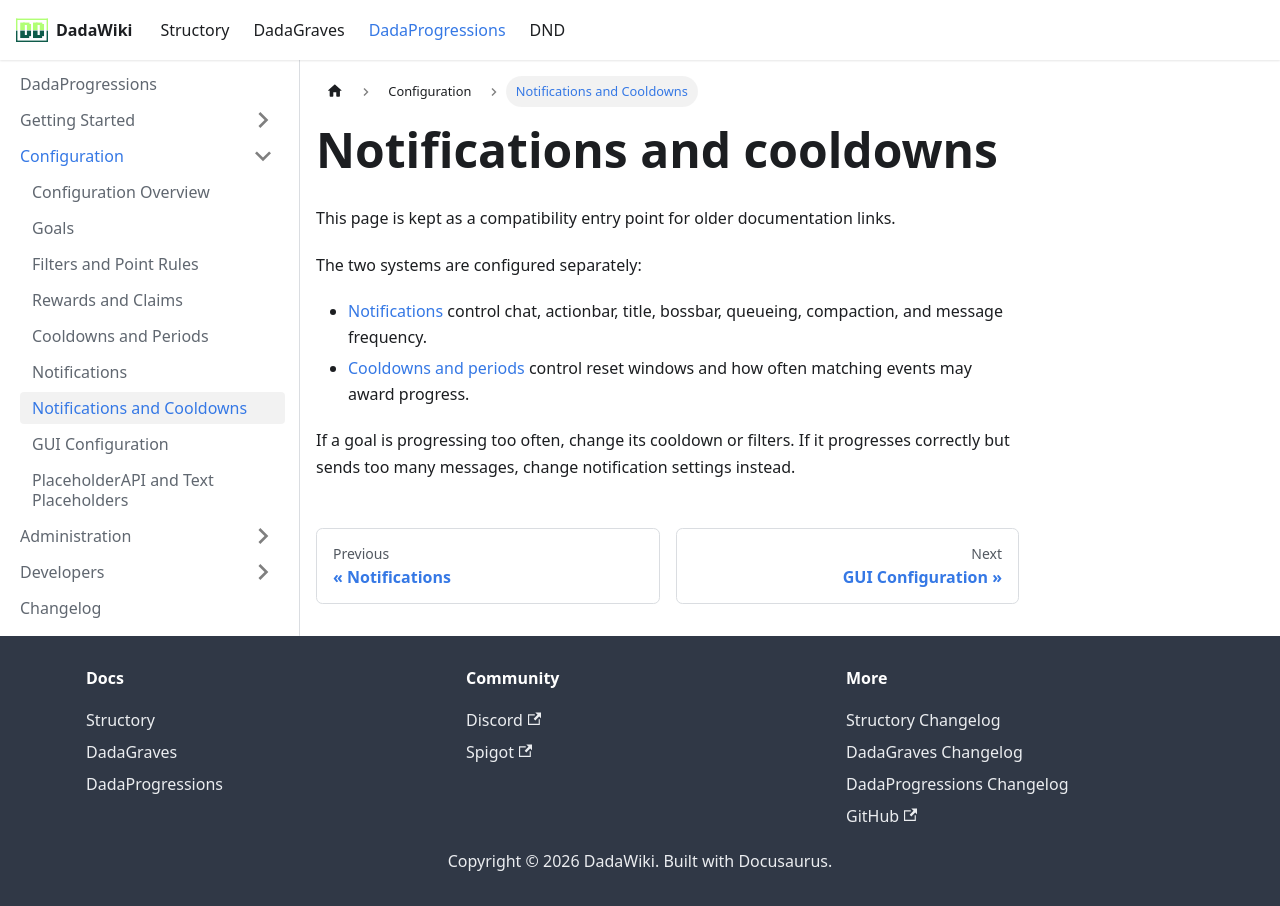

repository: andreadada/dadadocu · page: docs/dadaprogressions/configuration/notifications-and-cooldowns/index.html · generator: docusaurus

---
sidebar_position: 7
title: Notifications and Cooldowns
---

# Notifications and cooldowns

This page is kept as a compatibility entry point for older documentation links.

The two systems are configured separately:

- [Notifications](notifications.md) control chat, actionbar, title, bossbar, queueing, compaction, and message frequency.
- [Cooldowns and periods](cooldowns-and-periods.md) control reset windows and how often matching events may award progress.

If a goal is progressing too often, change its cooldown or filters. If it progresses correctly but sends too many messages, change notification settings instead.
